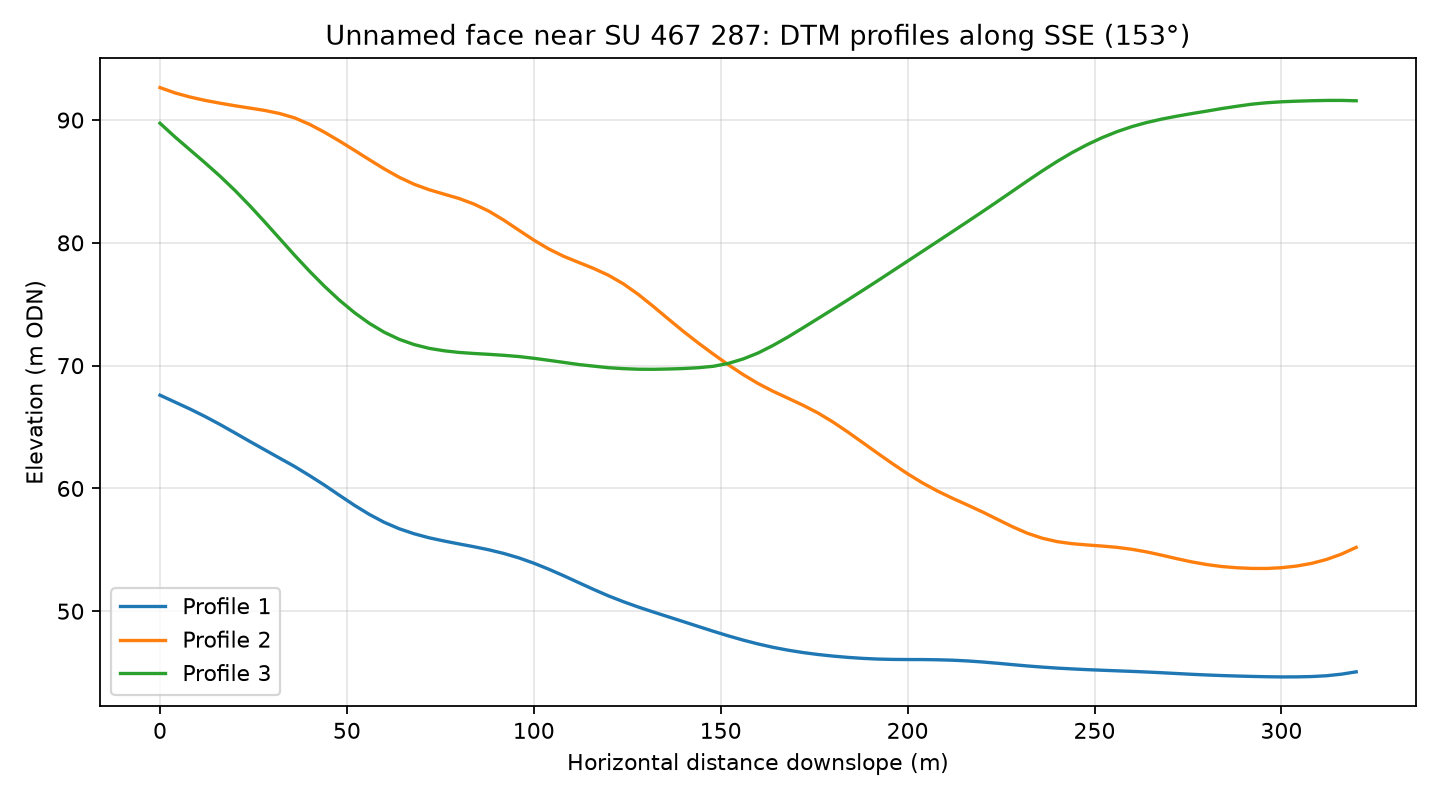

The data file committed next to this chart (first rows):
profile, distance_m, elevation_m
1, 0.0, 67.59
1, 4.0, 67.03
1, 8.0, 66.47
1, 12.0, 65.87
1, 16.0, 65.22
1, 20.0, 64.53
1, 24.0, 63.83
1, 28.0, 63.15
1, 32.0, 62.47
1, 36.0, 61.79
1, 40.0, 61.05
1, 44.0, 60.27
1, 48.0, 59.44
1, 52.0, 58.63
1, 56.0, 57.88
1, 60.0, 57.24
1, 64.0, 56.72
1, 68.0, 56.31
1, 72.0, 55.98
1, 76.0, 55.72
1, 80.0, 55.48
1, 84.0, 55.25
1, 88.0, 55
1, 92.0, 54.7
1, 96.0, 54.34
1, 100.0, 53.91
1, 104.0, 53.42
1, 108.0, 52.89
1, 112.0, 52.33
1, 116.0, 51.77
1, 120.0, 51.25
1, 124.0, 50.77
1, 128.0, 50.34
1, 132.0, 49.93
1, 136.0, 49.54
1, 140.0, 49.15
1, 144.0, 48.76
1, 148.0, 48.37
1, 152.0, 48
1, 156.0, 47.65
1, 160.0, 47.33
1, 164.0, 47.06
1, 168.0, 46.83
1, 172.0, 46.63
1, 176.0, 46.48
1, 180.0, 46.35
1, 184.0, 46.24
1, 188.0, 46.16
1, 192.0, 46.1
1, 196.0, 46.07
1, 200.0, 46.06
1, 204.0, 46.06
1, 208.0, 46.05
1, 212.0, 46.01
1, 216.0, 45.95
1, 220.0, 45.87
1, 224.0, 45.76
1, 228.0, 45.65
1, 232.0, 45.54
1, 236.0, 45.45
... 183 more rows
